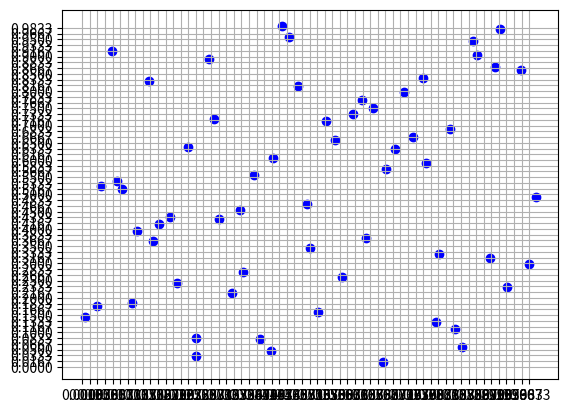

Source code (Python):

## Programmed by Antoine BALDO ##

import os 
import random
from pprint import pprint
import matplotlib.pyplot as plt
import numpy

# Var number (nV dimension) setpoint
# You can change the dimension's size
nV = 2

# Sample number setpoint
# You can change the Sample number
nS = 60

# Initialisation:
k = 1
# Grid Setup
fig = plt.figure() 
ax = fig.gca()
ax.set_xticks(numpy.arange(0,1,(1/float(nS))))
ax.set_yticks(numpy.arange(0,1,(1/float(nS))))
# Creation of a list dictionnary
x = {}
x[k] = []

# Loop elements (part1)
for i in range(1,(nV+1)):
	x1 = []

	for j in range(1,(nS+1)):
		a = ((float(j)-1)/nS)
		b = ((float(j))/nS)
		listesample = random.uniform(a,b)
		x1.append(listesample)
	# Select a random number nP times between each Sample and for each Var (part2)
	for k in range(1,nS+1):
		listechoice = random.choice(x1)
		x.setdefault(k, []).append(listechoice)
		x1.remove(listechoice)
pprint(x)
for k in range(1,nS+1):
	plt.scatter(float(x[k][0]),float(x[k][1]) , color="b", label="LHS")
plt.grid()
plt.show()